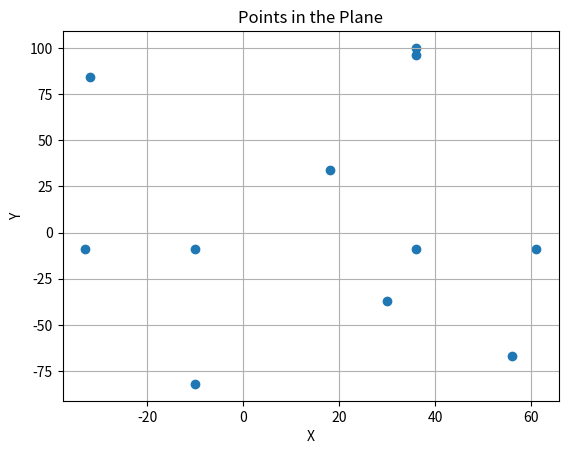

Here is the Python script that generated this plot:
import matplotlib.pyplot as plt

# Your array of points
# points = [
#     [2, 3.4],
#     [4.22, 5.5],
#     [1.5, 2.1],
#     [3.8, 0.9]
# ]

# points = [[-32,12],[-32,-94],[-32,-15],[-30,88]] # 146/551
# points = [[0,0],[1,0],[0,1],[2,1]] # case2
# points = [[71,-89],[-75,-89],[-9,11],[-24,-89],[-51,-89],[-77,-89],[42,11]]# 418/551
points = [[-33,-9],[30,-37],[-10,-9],[61,-9],[56,-67],[36,-9],[36,100],[36,96],[-32,84],[18,34],[-10,-82]]# 482/551




# Separate x and y coordinates
x = [p[0] for p in points]
y = [p[1] for p in points]

# Plot
plt.scatter(x, y)
plt.xlabel("X")
plt.ylabel("Y")
plt.title("Points in the Plane")
plt.grid(True)

plt.show()
